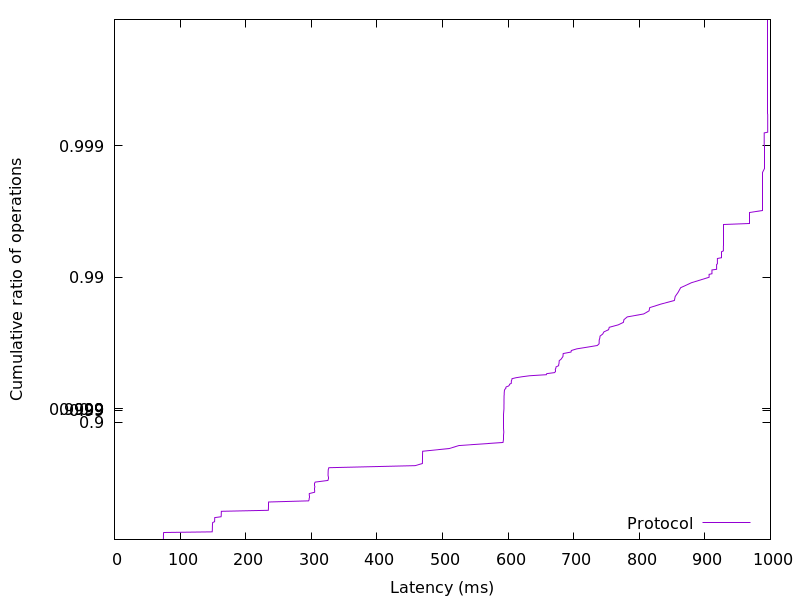

The data file committed next to this chart (first rows):
74.542592, 0.01
74.6, 0.02
74.62, 0.03
74.65, 0.04
74.66, 0.05
74.68, 0.06
74.7, 0.07
74.71, 0.08
74.73, 0.09
74.77, 0.1
74.79, 0.11
74.84, 0.12
75.06, 0.13
149, 0.14
149.1, 0.15
149.2, 0.16
149.2, 0.17
149.2, 0.18
149.3, 0.19
149.3, 0.2
149.3, 0.21
149.3, 0.22
149.4, 0.23
149.4, 0.24
149.5, 0.25
149.6, 0.26
149.8, 0.27
152.6, 0.28
152.7, 0.29
152.8, 0.3
152.8, 0.31
152.8, 0.32
152.9, 0.33
162.5, 0.34
162.8, 0.35
162.8, 0.36
162.8, 0.37
162.8, 0.38
162.9, 0.39
162.9, 0.4
234.5, 0.41
234.7, 0.42
234.7, 0.43
234.8, 0.44
234.8, 0.45
234.8, 0.46
234.9, 0.47
234.9, 0.48
235, 0.49
296.1, 0.5
296.7, 0.51
296.8, 0.52
296.8, 0.53
296.9, 0.54
296.9, 0.55
297, 0.56
305.1, 0.57
305.3, 0.58
305.4, 0.59
305.4, 0.6
305.5, 0.61
... 298 more rows
